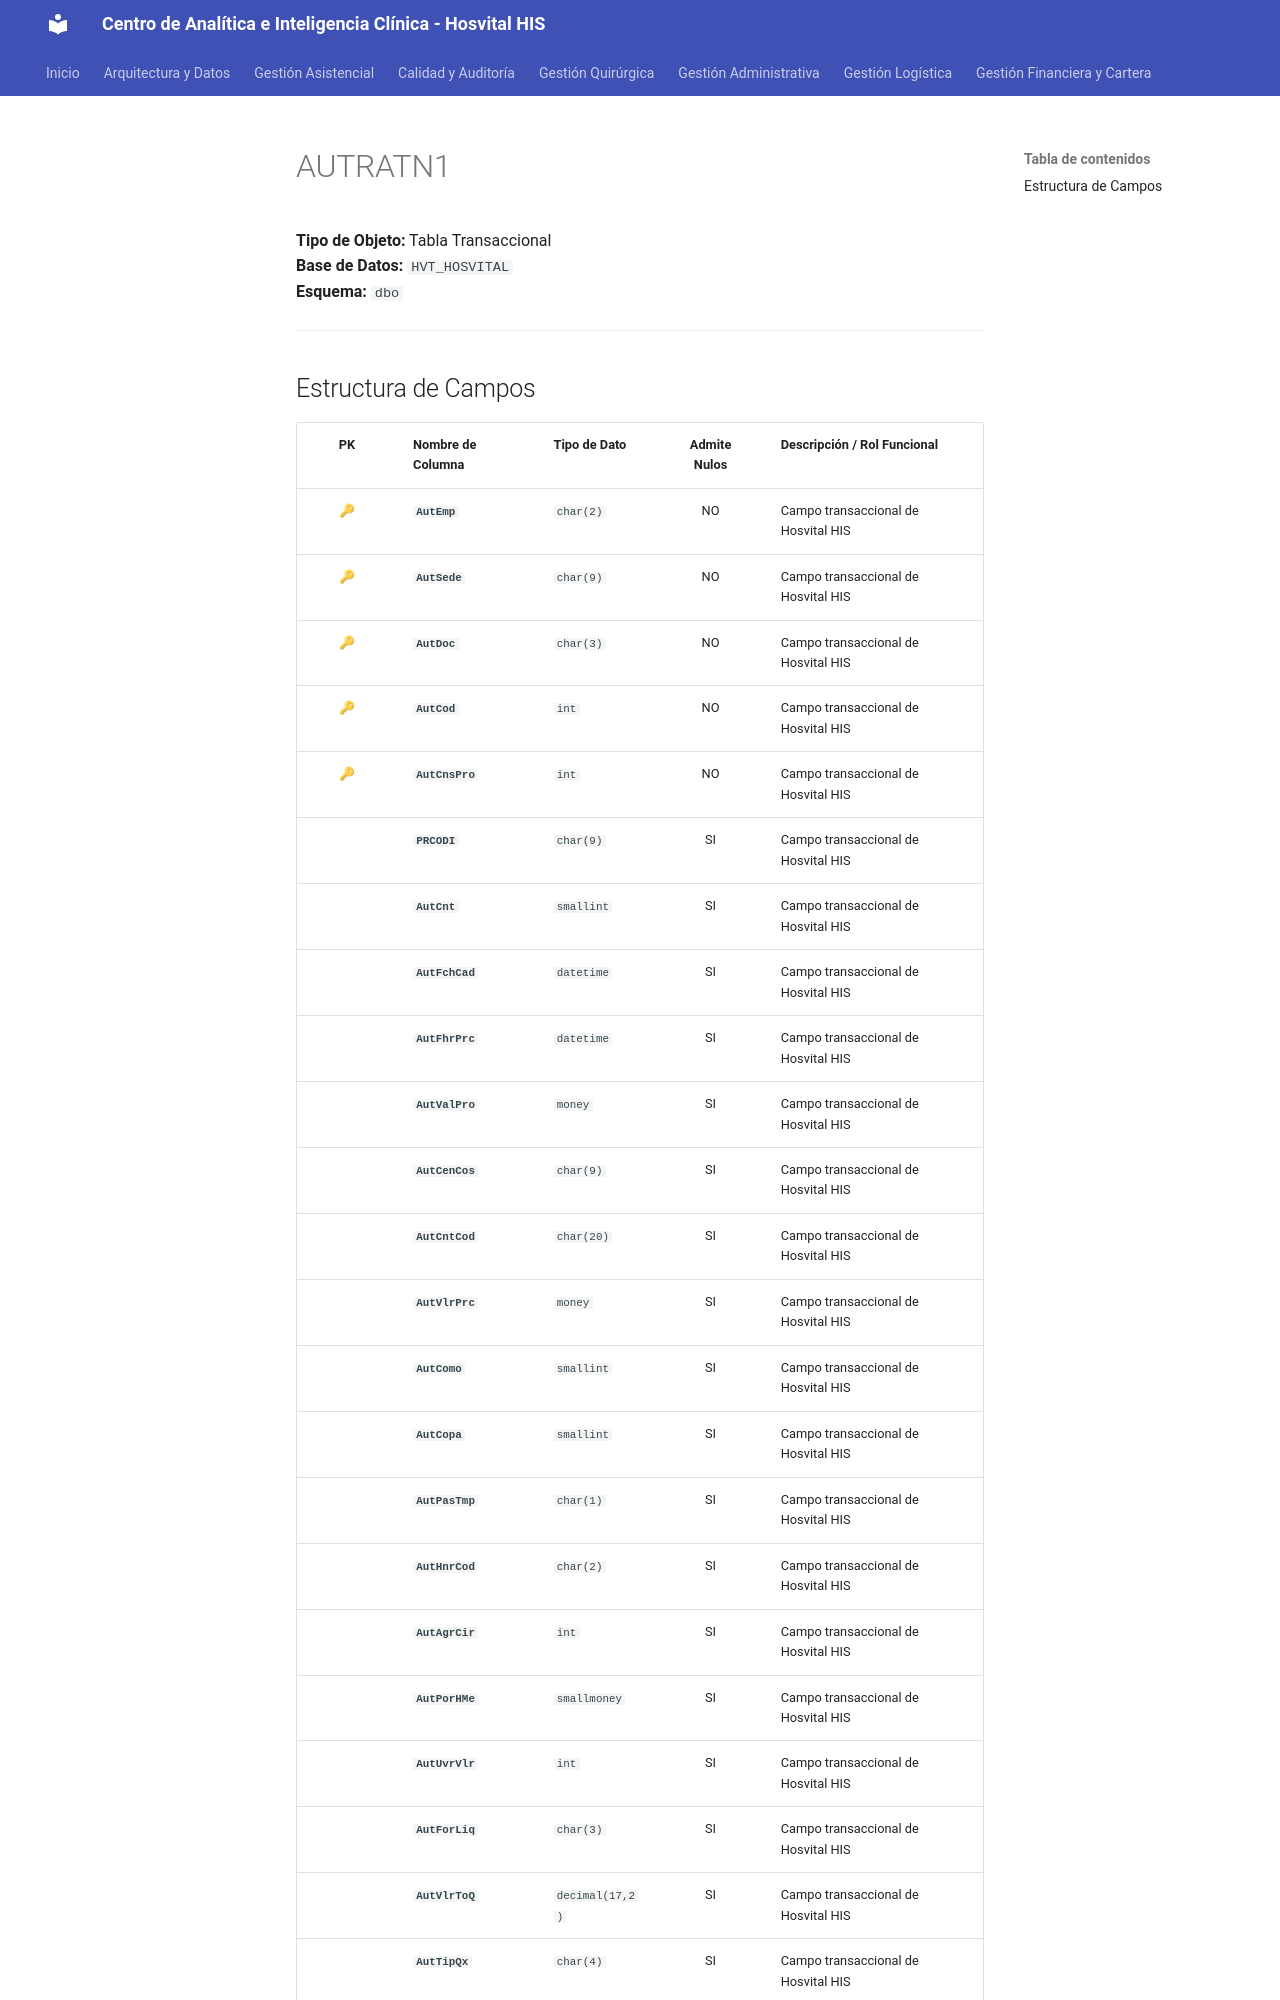

repository: SoporteSaludtech/superset-docs · page: diccionario-general/AUTRATN1/index.html · generator: mkdocs

# AUTRATN1

**Tipo de Objeto:** Tabla Transaccional  
**Base de Datos:** `HVT_HOSVITAL`  
**Esquema:** `dbo`

---

## Estructura de Campos

| PK | Nombre de Columna | Tipo de Dato | Admite Nulos | Descripción / Rol Funcional |
| :-: | :--- | :--- | :-: | :--- |
| 🔑 | **`AutEmp`** | `char(2)` | NO | Campo transaccional de Hosvital HIS |
| 🔑 | **`AutSede`** | `char(9)` | NO | Campo transaccional de Hosvital HIS |
| 🔑 | **`AutDoc`** | `char(3)` | NO | Campo transaccional de Hosvital HIS |
| 🔑 | **`AutCod`** | `int` | NO | Campo transaccional de Hosvital HIS |
| 🔑 | **`AutCnsPro`** | `int` | NO | Campo transaccional de Hosvital HIS |
|  | **`PRCODI`** | `char(9)` | SI | Campo transaccional de Hosvital HIS |
|  | **`AutCnt`** | `smallint` | SI | Campo transaccional de Hosvital HIS |
|  | **`AutFchCad`** | `datetime` | SI | Campo transaccional de Hosvital HIS |
|  | **`AutFhrPrc`** | `datetime` | SI | Campo transaccional de Hosvital HIS |
|  | **`AutValPro`** | `money` | SI | Campo transaccional de Hosvital HIS |
|  | **`AutCenCos`** | `char(9)` | SI | Campo transaccional de Hosvital HIS |
|  | **`AutCntCod`** | `char(20)` | SI | Campo transaccional de Hosvital HIS |
|  | **`AutVlrPrc`** | `money` | SI | Campo transaccional de Hosvital HIS |
|  | **`AutComo`** | `smallint` | SI | Campo transaccional de Hosvital HIS |
|  | **`AutCopa`** | `smallint` | SI | Campo transaccional de Hosvital HIS |
|  | **`AutPasTmp`** | `char(1)` | SI | Campo transaccional de Hosvital HIS |
|  | **`AutHnrCod`** | `char(2)` | SI | Campo transaccional de Hosvital HIS |
|  | **`AutAgrCir`** | `int` | SI | Campo transaccional de Hosvital HIS |
|  | **`AutPorHMe`** | `smallmoney` | SI | Campo transaccional de Hosvital HIS |
|  | **`AutUvrVlr`** | `int` | SI | Campo transaccional de Hosvital HIS |
|  | **`AutForLiq`** | `char(3)` | SI | Campo transaccional de Hosvital HIS |
|  | **`AutVlrToQ`** | `decimal(17,2)` | SI | Campo transaccional de Hosvital HIS |
|  | **`AutTipQx`** | `char(4)` | SI | Campo transaccional de Hosvital HIS |
|  | **`AutOpcPro`** | `smallint`
